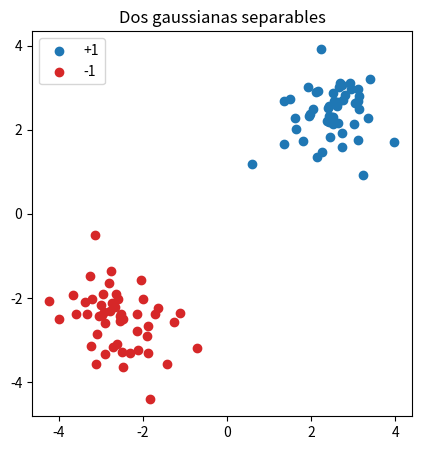
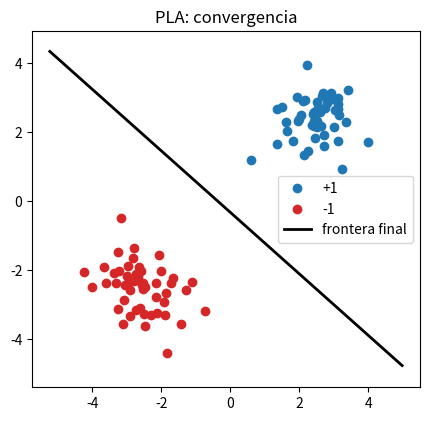

Write Python code to recreate these figures, in order.


# %%
import numpy as np
import matplotlib.pyplot as plt

rng = np.random.default_rng(1)

n = 50
X_pos = rng.normal([2.5, 2.5], 0.7, size=(n, 2))
X_neg = rng.normal([-2.5, -2.5], 0.7, size=(n, 2))
X = np.vstack([X_pos, X_neg])
y = np.hstack([np.ones(n), -np.ones(n)])           # etiquetas en {+1, -1}

plt.figure(figsize=(5, 5))
plt.scatter(X[y == 1, 0], X[y == 1, 1], c='tab:blue', label='+1')
plt.scatter(X[y == -1, 0], X[y == -1, 1], c='tab:red', label='-1')
plt.legend(); plt.title('Dos gaussianas separables'); plt.gca().set_aspect('equal'); plt.show()

# %% [markdown]
# ## El PLA
#
# Se agrega una coordenada constante 1 para el sesgo. Mientras haya un punto mal clasificado
# (y_i (w·x_i) <= 0), se corrige con  w <- w + y_i x_i.

# %%
def pla(X, y, max_iter=10000):
    Xb = np.hstack([np.ones((len(X), 1)), X])      # x0 = 1 (sesgo)
    w = np.zeros(Xb.shape[1])
    updates = 0
    snaps = [w.copy()]
    for _ in range(max_iter):
        pred = np.sign(Xb @ w); pred[pred == 0] = -1
        mis = np.where(pred != y)[0]
        if len(mis) == 0:
            break                                  # separó todo: converge
        i = mis[0]
        w = w + y[i] * Xb[i]                        # regla del PLA
        updates += 1
        snaps.append(w.copy())
    return w, updates, snaps

# %%
w, updates, snaps = pla(X, y)
Xb = np.hstack([np.ones((len(X), 1)), X])
acc = np.mean(np.sign(Xb @ w) == y)
print('actualizaciones hasta converger:', updates)
print('exactitud:', acc)
print('w (sesgo, w1, w2) =', w)

# %%
def line_pts(w, xlim):                             # w0 + w1*x + w2*y = 0
    xx = np.linspace(*xlim, 100)
    return xx, -(w[0] + w[1] * xx) / w[2]

xlim = (X[:, 0].min() - 1, X[:, 0].max() + 1)
plt.figure(figsize=(5, 5))
plt.scatter(X[y == 1, 0], X[y == 1, 1], c='tab:blue', label='+1')
plt.scatter(X[y == -1, 0], X[y == -1, 1], c='tab:red', label='-1')

# algunas rectas intermedias (la evolución del PLA)
for k in np.linspace(1, len(snaps) - 1, min(4, len(snaps) - 1)).astype(int):
    if snaps[k][2] != 0:
        xx, yy = line_pts(snaps[k], xlim)
        plt.plot(xx, yy, color='gray', alpha=0.4)

xx, yy = line_pts(w, xlim)
plt.plot(xx, yy, 'k-', lw=2, label='frontera final')
plt.legend(); plt.title('PLA: convergencia'); plt.gca().set_aspect('equal')
plt.ylim(X[:, 1].min() - 1, X[:, 1].max() + 1); plt.show()
